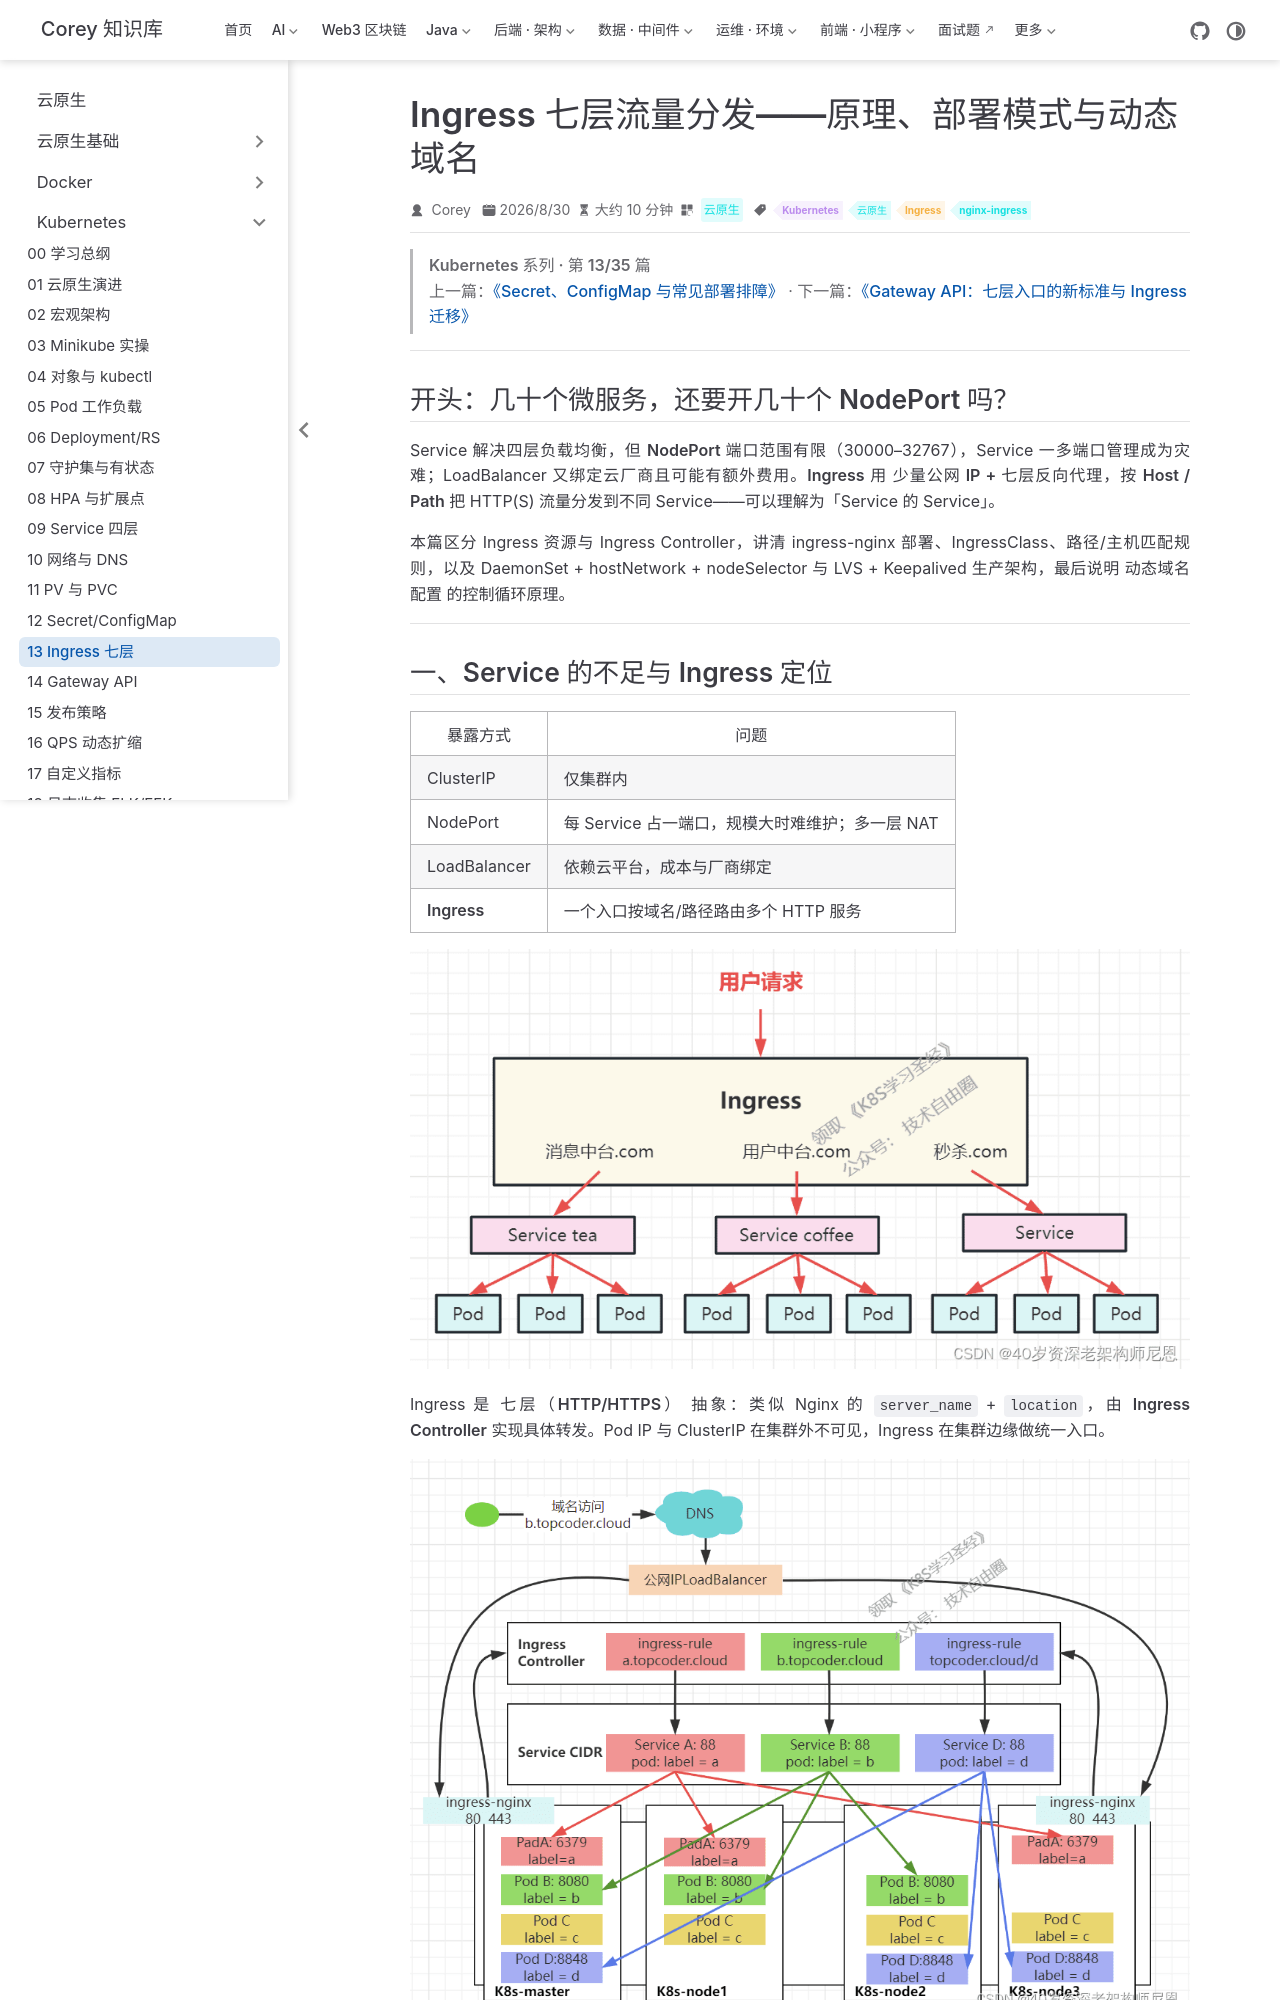

repository: code-corey/code-corey.github.io · page: 云原生/k8s/k8s-13-ingress-l7.html · generator: jekyll

---
title: Ingress 七层流量分发——原理、部署模式与动态域名
sidebarGroup: Kubernetes
shortTitle: 13 Ingress 七层
order: 13
date: 2026-08-30T00:00:00.000Z
category: 云原生
tag:
  - Kubernetes
  - 云原生
  - Ingress
  - nginx-ingress
description: Ingress Controller、资源字段、部署模式与生产侧 LVS/Keepalived 思路。
---

> **Kubernetes 系列 · 第 13/35 篇**  
> 上一篇：[《Secret、ConfigMap 与常见部署排障》](/云原生/k8s/k8s-12-secret-configmap) · 下一篇：[《Gateway API：七层入口的新标准与 Ingress 迁移》](/云原生/k8s/k8s-14-gateway-api)

---

## 开头：几十个微服务，还要开几十个 NodePort 吗？

Service 解决四层负载均衡，但 **NodePort 端口范围有限**（30000–32767），Service 一多端口管理成为灾难；LoadBalancer 又绑定云厂商且可能有额外费用。**Ingress** 用 **少量公网 IP + 七层反向代理**，按 **Host / Path** 把 HTTP(S) 流量分发到不同 Service——可以理解为「Service 的 Service」。

本篇区分 Ingress 资源与 Ingress Controller，讲清 ingress-nginx 部署、IngressClass、路径/主机匹配规则，以及 DaemonSet + hostNetwork + nodeSelector 与 LVS + Keepalived 生产架构，最后说明 **动态域名配置** 的控制循环原理。

---
